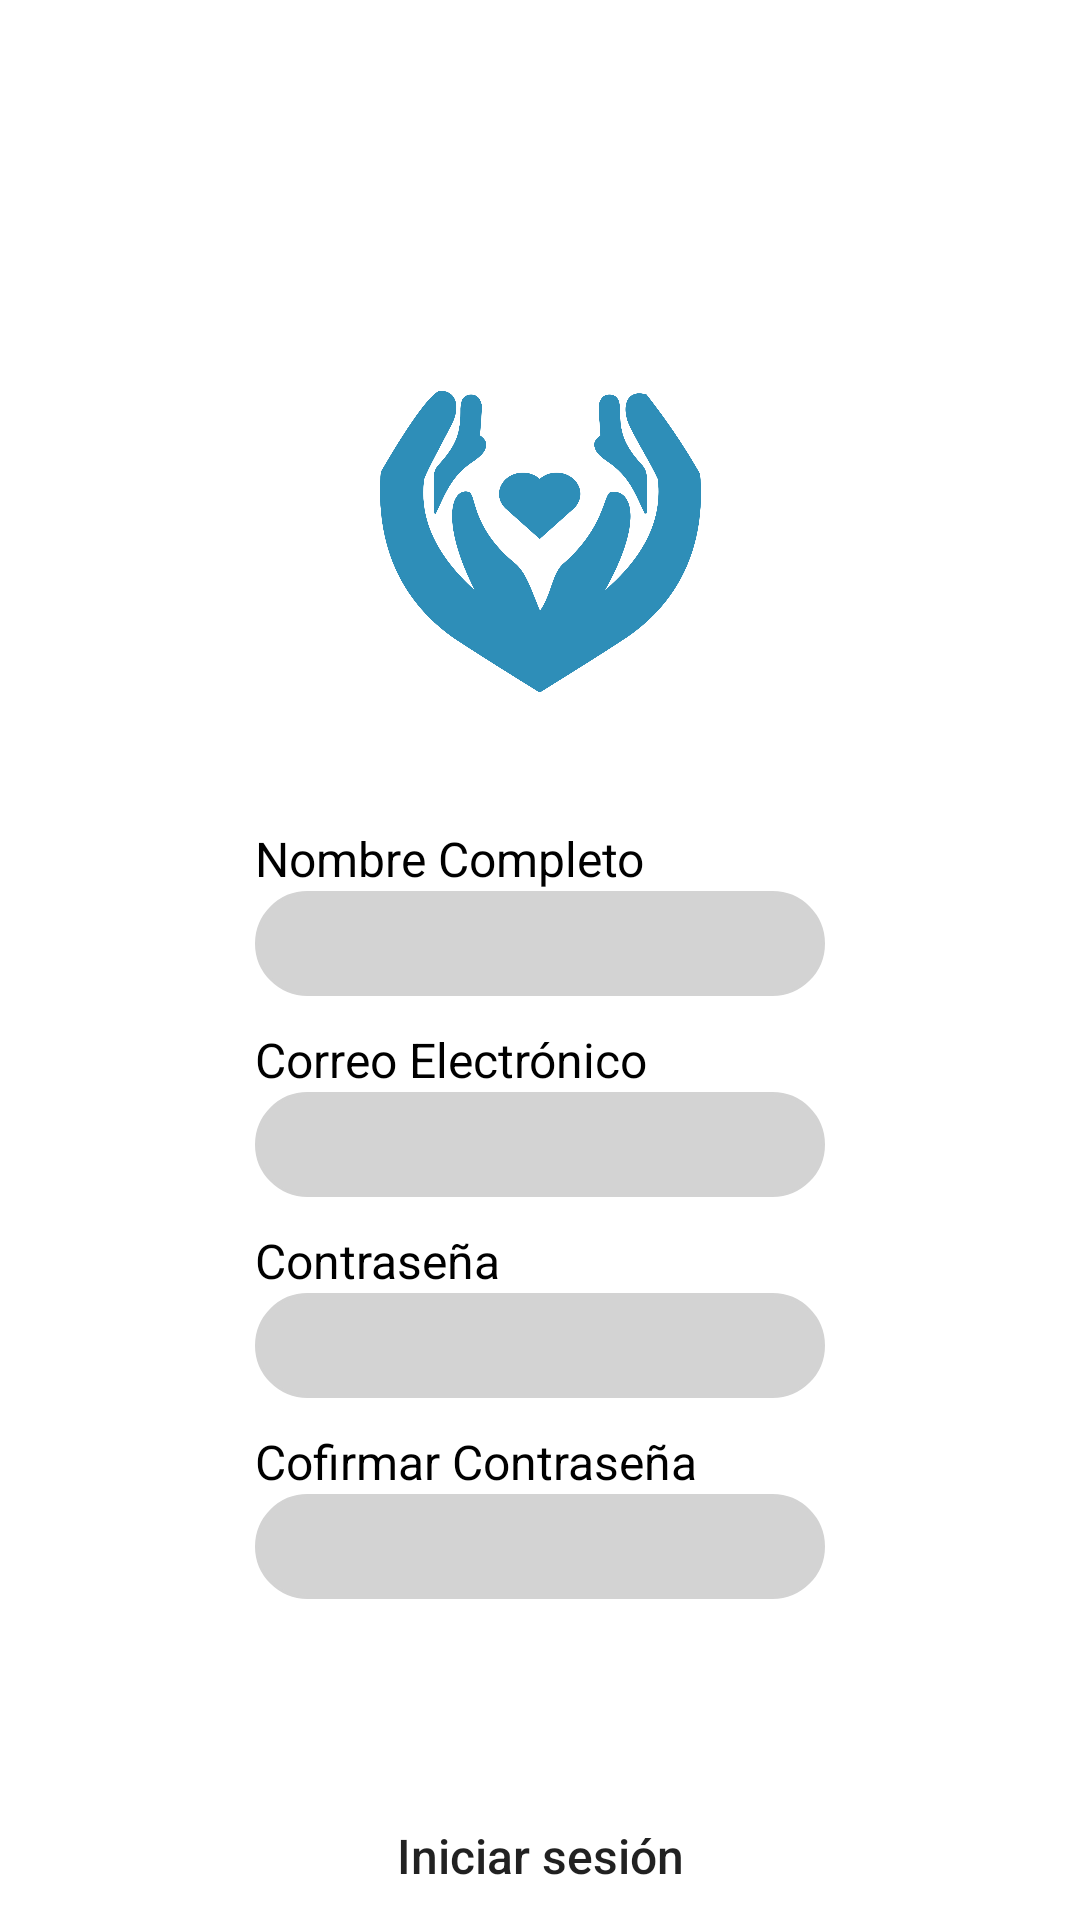

This screen was rendered from an Android layout file. Write that file and the resources it references.
<!-- AndroidManifest.xml: application theme Theme.AppHealth -->
<!-- res/layout/activity_sign_up.xml -->
<?xml version="1.0" encoding="utf-8"?>
<androidx.constraintlayout.widget.ConstraintLayout xmlns:android="http://schemas.android.com/apk/res/android"
    xmlns:app="http://schemas.android.com/apk/res-auto"
    xmlns:tools="http://schemas.android.com/tools"
    android:layout_width="match_parent"
    android:layout_height="match_parent"
    tools:context=".SignUpActivity">

    <ImageView
        android:id="@+id/imageView3"
        android:layout_width="107dp"
        android:layout_height="105dp"
        android:layout_marginTop="128dp"
        app:layout_constraintEnd_toEndOf="parent"
        app:layout_constraintStart_toStartOf="parent"
        app:layout_constraintTop_toTopOf="parent"
        app:srcCompat="@drawable/logo"
        tools:ignore="MissingConstraints" />
    
    <TextView
        android:layout_width="wrap_content"
        android:layout_height="wrap_content"
        android:text="Nombre Completo"
        android:textColor="@color/black"
        android:textSize="16dp"
        app:layout_constraintBottom_toTopOf="@+id/name_register"
        app:layout_constraintStart_toStartOf="@+id/name_register"
        tools:ignore="MissingConstraints" />


    <EditText
        android:id="@+id/name_register"
        android:layout_width="wrap_content"
        android:layout_height="35dp"
        android:layout_marginTop="64dp"
        android:background="@drawable/custom_input"
        android:ems="10"
        android:inputType="textPersonName"
        android:paddingStart="@dimen/paddingStartEditText10dp"
        android:textColor="@color/black"
        android:textSize="16dp"
        app:layout_constraintEnd_toEndOf="parent"
        app:layout_constraintStart_toStartOf="parent"
        app:layout_constraintTop_toBottomOf="@+id/imageView3"
        tools:ignore="MissingConstraints" />
    
    <TextView
        android:layout_width="wrap_content"
        android:layout_height="wrap_content"
        android:text="Correo Electrónico"
        android:textColor="@color/black"
        android:textSize="16dp"
        app:layout_constraintBottom_toTopOf="@+id/user_register"
        app:layout_constraintStart_toStartOf="@+id/user_register"
        tools:ignore="MissingConstraints" />


    <EditText
        android:id="@+id/user_register"
        android:layout_width="wrap_content"
        android:layout_height="35dp"
        android:layout_marginTop="32dp"
        android:background="@drawable/custom_input"
        android:ems="10"
        android:inputType="textPersonName"
        android:paddingStart="@dimen/paddingStartEditText10dp"
        android:textColor="@color/black"
        android:textSize="16dp"
        app:layout_constraintEnd_toEndOf="parent"
        app:layout_constraintStart_toStartOf="parent"
        app:layout_constraintTop_toBottomOf="@+id/name_register"
        tools:ignore="MissingConstraints" />

    <TextView
        android:layout_width="wrap_content"
        android:layout_height="wrap_content"
        android:text="Contraseña"
        android:textColor="@color/black"
        android:textSize="16dp"
        app:layout_constraintBottom_toTopOf="@+id/password_register"
        app:layout_constraintStart_toStartOf="@+id/password_register"
        tools:ignore="MissingConstraints" />


    <EditText
        android:id="@+id/password_register"
        android:layout_width="wrap_content"
        android:layout_height="35dp"
        android:layout_marginTop="32dp"
        android:background="@drawable/custom_input"
        android:ems="10"
        android:inputType="textPassword"
        android:paddingStart="@dimen/paddingStartEditText10dp"
        android:textColor="@color/black"
        android:textSize="16dp"
        app:layout_constraintEnd_toEndOf="parent"
        app:layout_constraintStart_toStartOf="parent"
        app:layout_constraintTop_toBottomOf="@+id/user_register"
        tools:ignore="MissingConstraints" />

    <TextView
        android:layout_width="wrap_content"
        android:layout_height="wrap_content"
        android:text="Cofirmar Contraseña"
        android:textColor="@color/black"
        android:textSize="16dp"
        app:layout_constraintBottom_toTopOf="@+id/confirm_password"
        app:layout_constraintStart_toStartOf="@+id/confirm_password"
        tools:ignore="MissingConstraints" />


    <EditText
        android:id="@+id/confirm_password"
        android:layout_width="wrap_content"
        android:layout_height="35dp"
        android:layout_marginTop="32dp"
        android:background="@drawable/custom_input"
        android:ems="10"
        android:inputType="textPassword"
        android:paddingStart="@dimen/paddingStartEditText10dp"
        android:textColor="@color/black"
        android:textSize="16dp"
        app:layout_constraintEnd_toEndOf="parent"
        app:layout_constraintStart_toStartOf="parent"
        app:layout_constraintTop_toBottomOf="@+id/password_register"
        tools:ignore="MissingConstraints" />

    <Button
        android:id="@+id/submit_register"
        android:layout_width="wrap_content"
        android:layout_height="43dp"
        android:layout_marginTop="64dp"
        android:background="@drawable/rounded_buttons"
        android:text="Iniciar sesión"
        android:textAllCaps="false"
        android:textSize="16dp"
        app:layout_constraintEnd_toEndOf="parent"
        app:layout_constraintStart_toStartOf="parent"
        app:layout_constraintTop_toBottomOf="@+id/confirm_password"
        tools:ignore="MissingConstraints" />

</androidx.constraintlayout.widget.ConstraintLayout>
<!-- resources referenced by this layout -->
<resources>
  <color name="black">#FF000000</color>
  <dimen name="paddingStartEditText10dp">10dp</dimen>
  <!-- drawable custom_input (drawable) -->
  <?xml version="1.0" encoding="utf-8"?>
  <selector xmlns:android="http://schemas.android.com/apk/res/android">
      <item android:state_enabled="true" android:state_focused="true">
          <shape android:shape="rectangle">
              <solid android:color="#D3D3D3"/>
              <corners android:radius="40dp"/>
              <stroke android:color="@color/blue" android:width="1dp"/>
          </shape>
      </item>
      <item android:state_enabled="true">
          <shape android:shape="rectangle">
              <solid android:color="#D3D3D3"/>
              <corners android:radius="40dp"/>
              <stroke android:color="#D3D3D3" android:width="1dp"/>
          </shape>
      </item>
  </selector>
  <!-- drawable logo: png bitmap (drawable, 102130 bytes) -->
  <style name="Theme.AppHealth" parent="Theme.MaterialComponents.DayNight.NoActionBar">
          
          <item name="colorPrimary">@color/purple_500</item>
          <item name="colorPrimaryVariant">@color/purple_700</item>
          <item name="colorOnPrimary">@color/white</item>
          
          <item name="colorSecondary">@color/teal_200</item>
          <item name="colorSecondaryVariant">@color/teal_700</item>
          <item name="colorOnSecondary">@color/black</item>
          
          <item name="android:statusBarColor" tools:targetApi="l">?attr/colorPrimaryVariant</item>
          
      </style>
  <color name="blue">#2E8EB8</color>
  <color name="purple_500">#2E8EB8</color>
  <color name="purple_700">#2E8EB8</color>
  <color name="white">#FFFFFFFF</color>
  <color name="teal_200">#2E8EB8</color>
  <color name="teal_700">#2E8EB8</color>
</resources>
